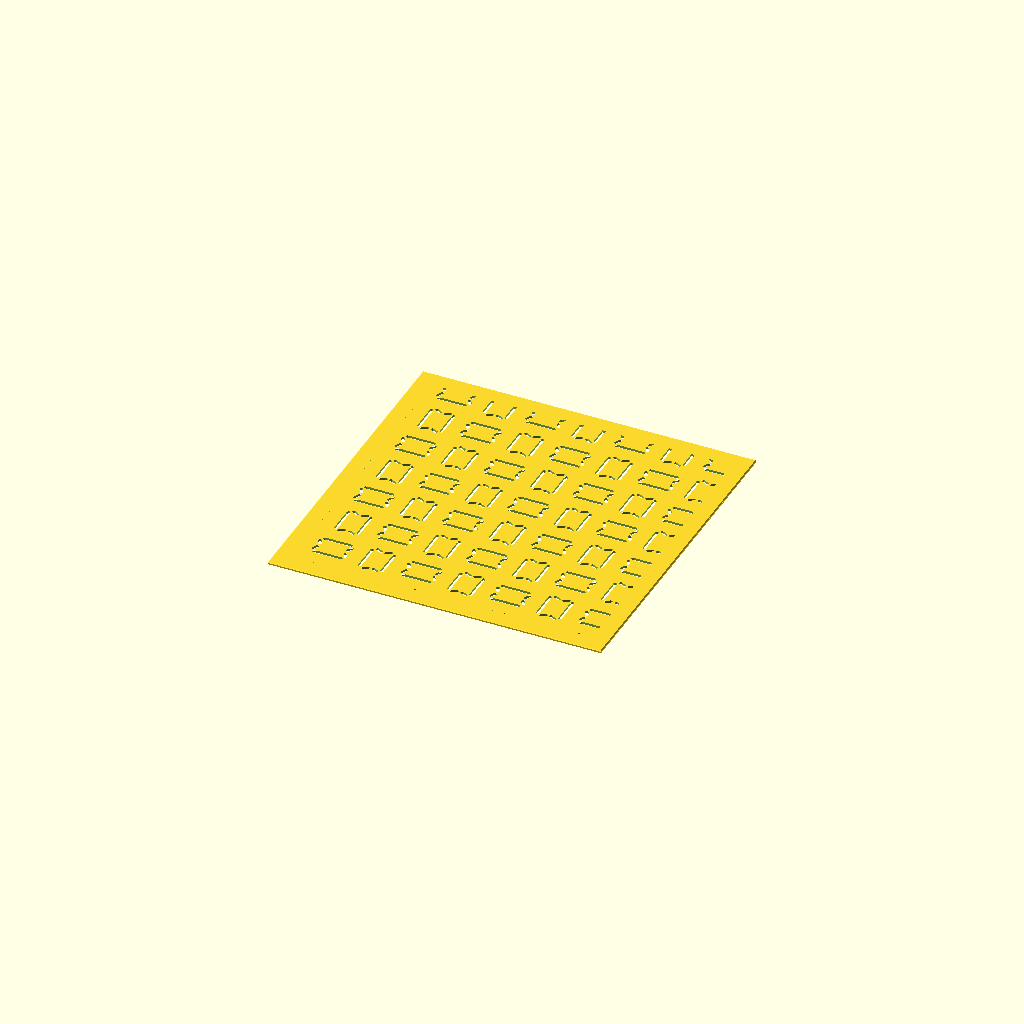
Cell 1: the model at its default parameters.
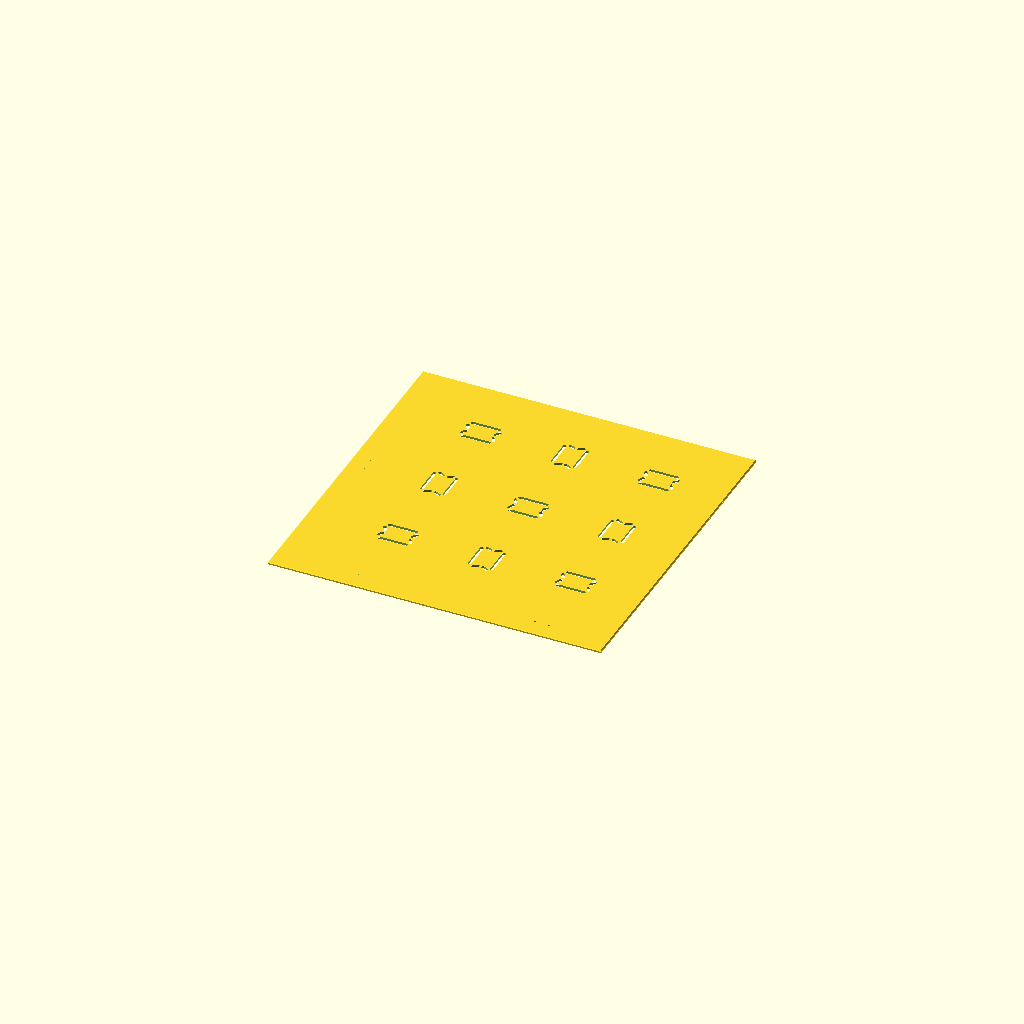
Cell 2 — cell set to 32, the other parameters unchanged.
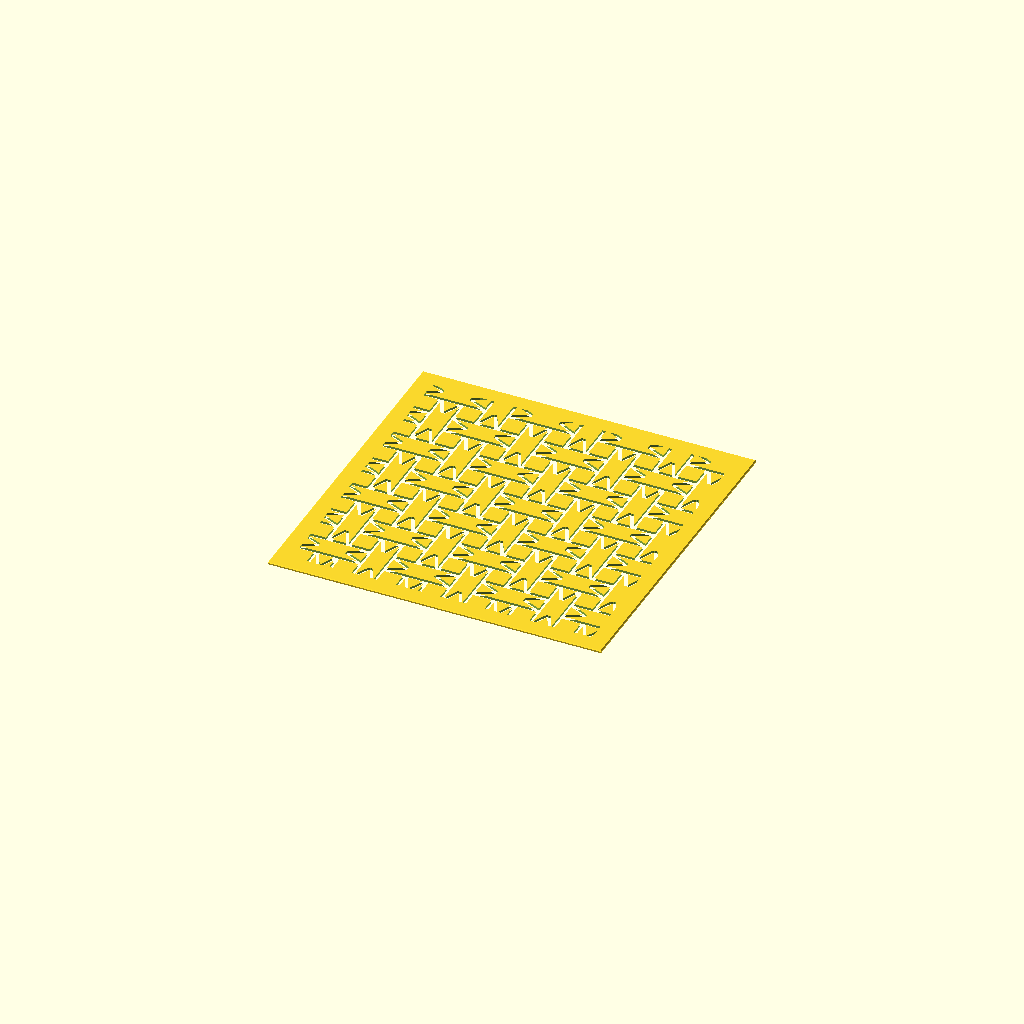
Cell 3: the same model with fl_w = 26.
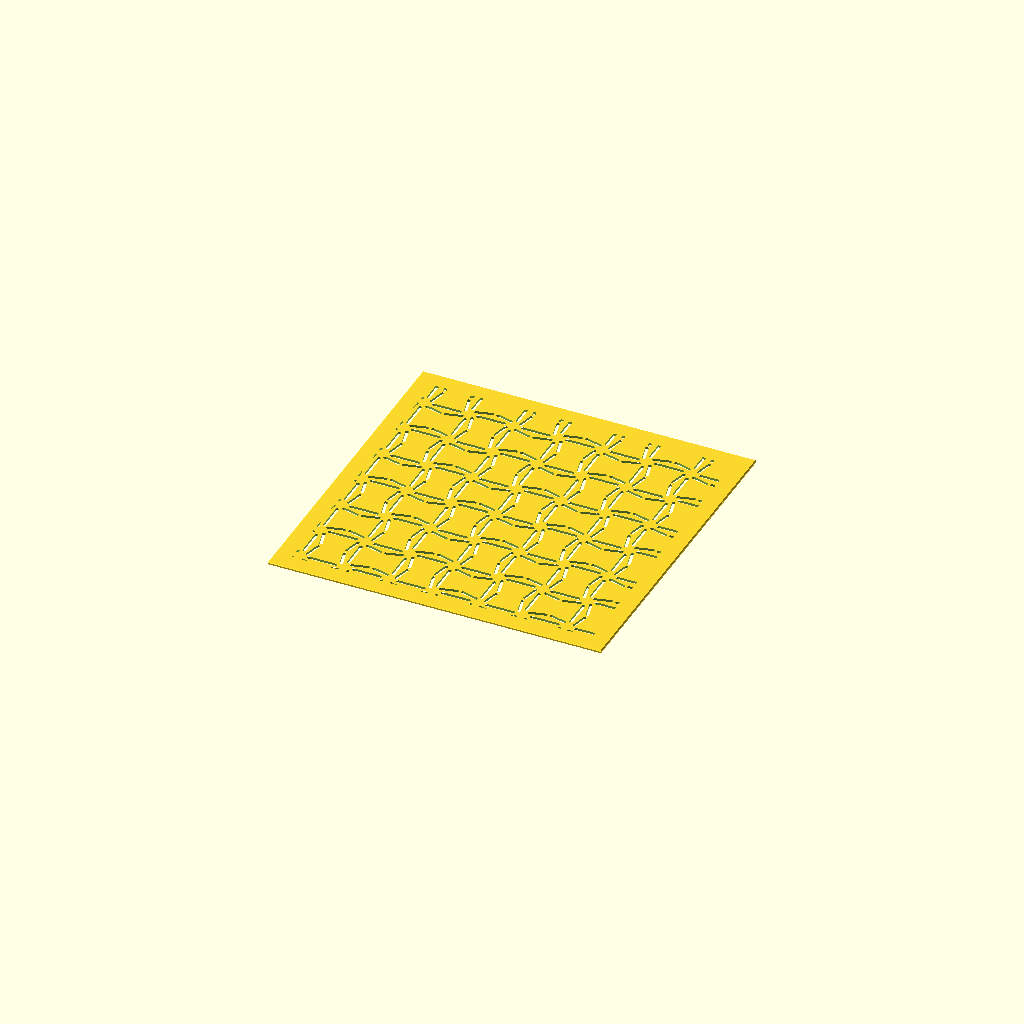
Cell 4: sp_h = 16 (everything else at default).
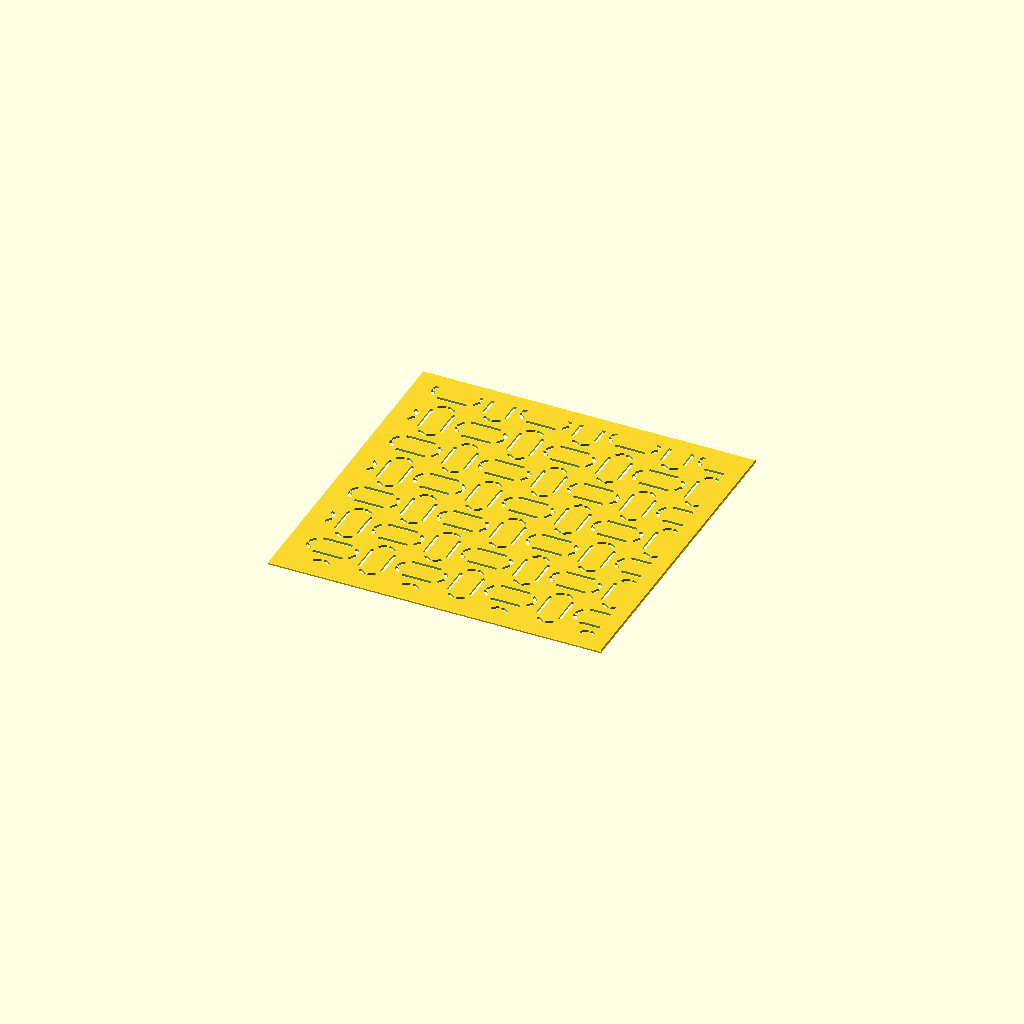
Cell 5: the same model with waist = 18.
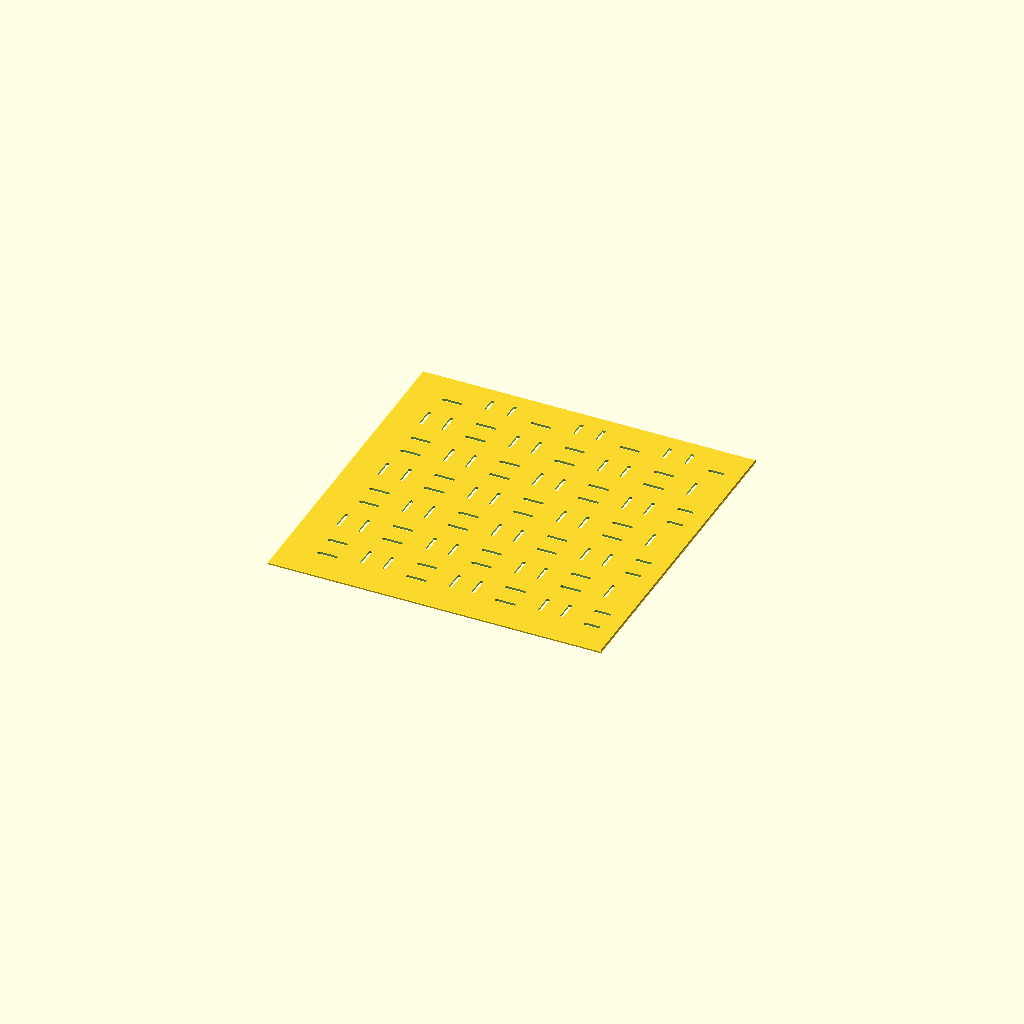
Cell 6: the same model with gap_f = 3.4.
One fixed orthographic camera (rotation 55°, 0°, 25°; colour scheme Cornfield) for every cell.
The OpenSCAD source (itomaki.scad):
// Description: **Itomaki** — Thread Spools (糸巻き)
// Itomaki (Thread Spools / 糸巻き) Sashiko Template
// Angular thread spools — flange bars top and bottom joined by waisted diagonal
// sides — alternating upright/sideways on a checkerboard. Every vertex is
// corner-gapped (wider at the shallow 63° flange corners, narrower at the wide
// 127° waist), so each spool's interior stays attached through six gaps.

use <sashiko_lib.scad>
include <sashiko_config.scad>

cell   = 16;    // spool-to-spool spacing — pattern scale (mm)
fl_w   = 13;    // flange width (mm)
sp_h   = 8;     // spool height, flange to flange (mm)
waist  = 9;     // width across the waist (mm)
gap_f  = 1.7;   // corner gap at the flange corners (63° needs ~1.7)
gap_w  = 1.0;   // corner gap at the waist vertices (127° needs only ~1.0)

r = groove_w / 2;

// One spool centred on the origin: two flanges + four waisted diagonals.
module spool() {
    corner_seg([-fl_w/2,  sp_h/2], [ fl_w/2,  sp_h/2], r, gap_f);  // top flange
    corner_seg([-fl_w/2, -sp_h/2], [ fl_w/2, -sp_h/2], r, gap_f);  // bottom flange
    for (sx = [-1, 1]) for (sy = [-1, 1])
        corner_seg2([sx*fl_w/2, sy*sp_h/2], [sx*waist/2, 0], r, gap_f, gap_w);
}

n = ceil(plate_w / cell) + 1;

sashiko_plate(plate_w, plate_h, plate_t, border, chamfer, reg)
union()
    for (i = [0 : n])
        for (j = [0 : n])
            translate([i*cell, j*cell])
                rotate((i + j) % 2 == 0 ? 0 : 90)
                    spool();
Parameter table extracted from the source (name, type, default, range or options):
cell: number, default 16
fl_w: number, default 13
sp_h: number, default 8
waist: number, default 9
gap_f: number, default 1.7
gap_w: number, default 1
